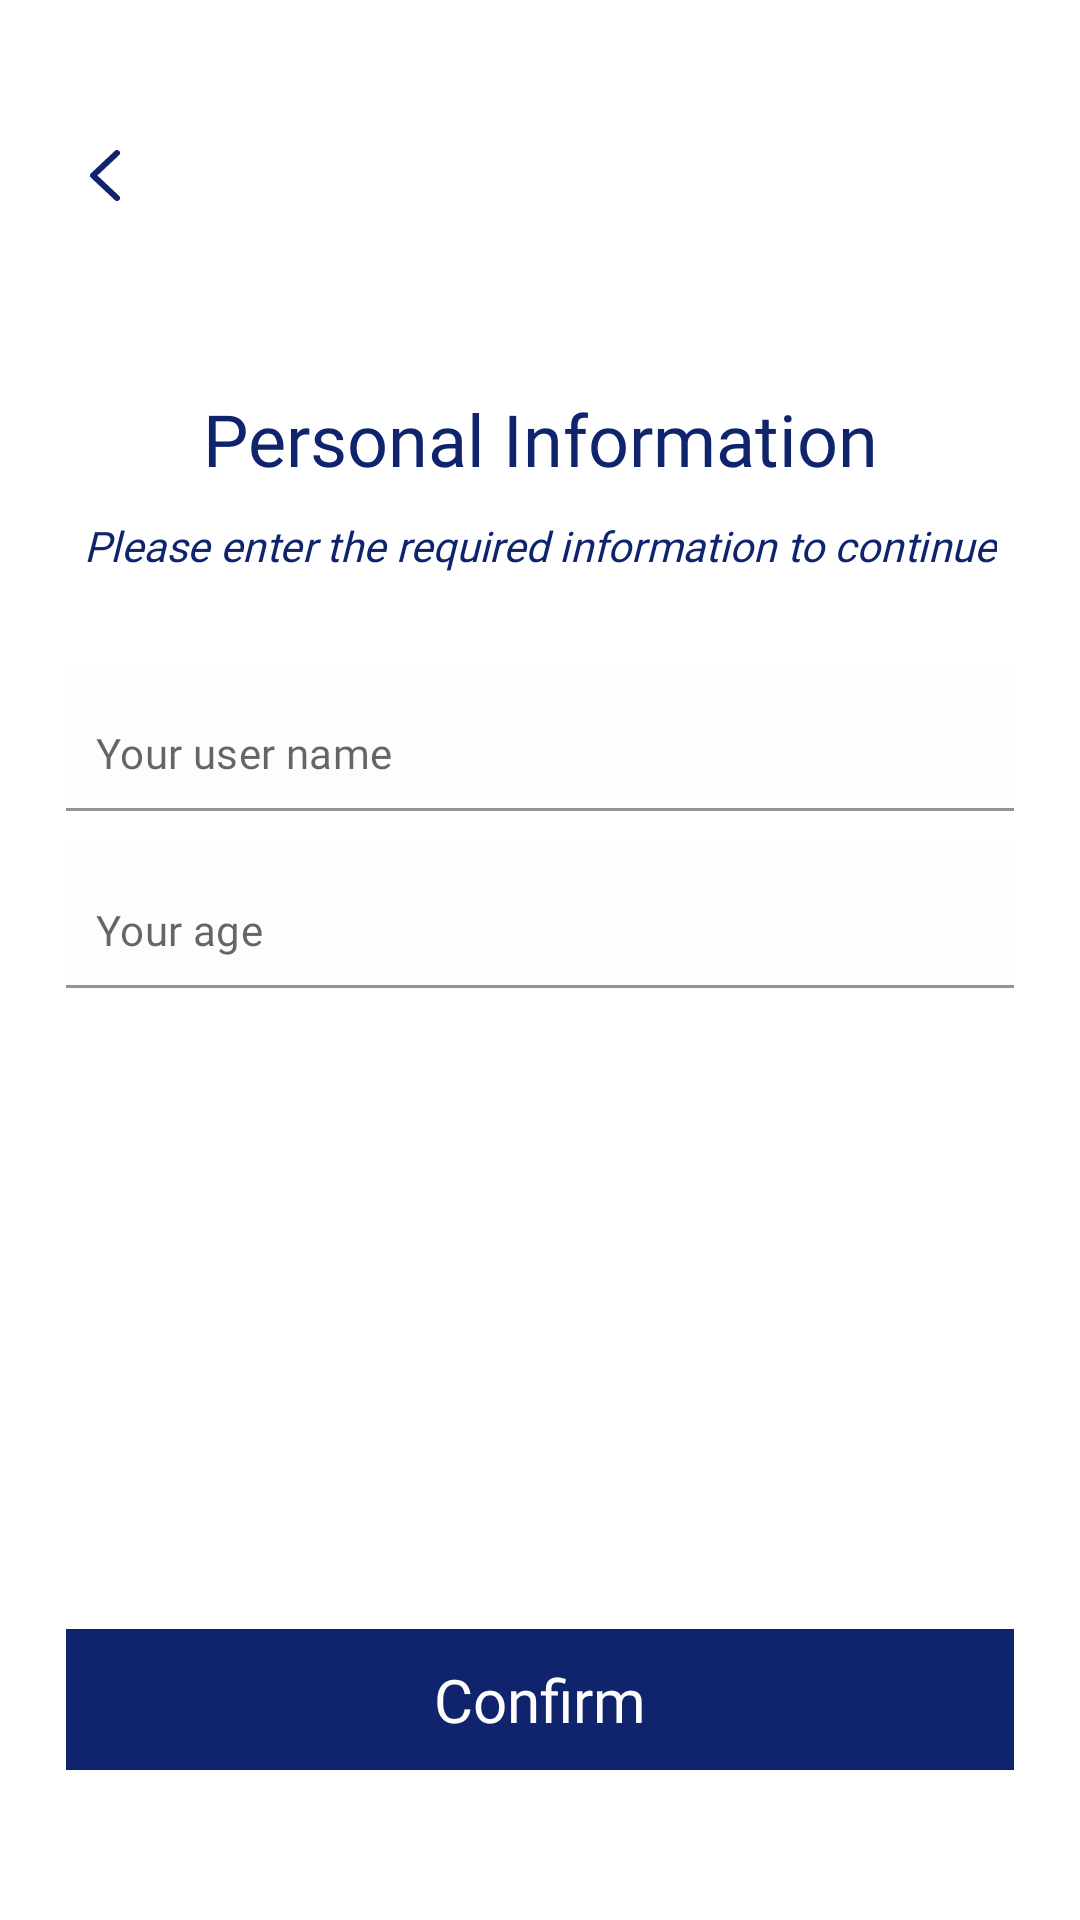

Produce the Android XML layout that renders to this screen, including the resource entries it uses.
<!-- AndroidManifest.xml: application theme Theme.GeoCare -->
<!-- res/layout/activity_personal_information.xml -->
<?xml version="1.0" encoding="utf-8"?>
<androidx.constraintlayout.widget.ConstraintLayout xmlns:android="http://schemas.android.com/apk/res/android"
    xmlns:app="http://schemas.android.com/apk/res-auto"
    xmlns:tools="http://schemas.android.com/tools"
    android:layout_width="match_parent"
    android:layout_height="match_parent"
    tools:context=".Register.PersonalInformation">


    <ImageView
        android:id="@+id/InfoRegisterBackArrowIcon"
        android:layout_width="wrap_content"
        android:layout_height="wrap_content"
        app:layout_constraintTop_toTopOf="parent"
        app:layout_constraintStart_toStartOf="parent"
        android:layout_marginTop="50dp"
        android:layout_marginStart="30dp"
        android:src="@drawable/back_button"/>

    <TextView
        android:id="@+id/InfoRegisterTitle1"
        android:layout_width="wrap_content"
        android:layout_height="wrap_content"
        app:layout_constraintTop_toTopOf="parent"
        app:layout_constraintStart_toStartOf="parent"
        app:layout_constraintEnd_toEndOf="parent"
        android:layout_marginTop="130dp"
        android:text="Personal Information"
        android:textSize="24sp"
        android:textColor="@color/blue_deep"
        android:fontFamily="@font/albra_semi" />
    <TextView
        android:id="@+id/InfoRegisterTitle2"
        android:layout_width="wrap_content"
        android:layout_height="wrap_content"
        app:layout_constraintTop_toBottomOf="@id/InfoRegisterTitle1"
        app:layout_constraintRight_toRightOf="parent"
        app:layout_constraintLeft_toLeftOf="parent"
        android:layout_marginTop="10dp"
        android:text="Please enter the required information to continue"
        android:textSize="14dp"
        android:textStyle="italic"
        android:textColor="@color/blue_deep"
        android:fontFamily="@font/lato_medium"
        android:maxLines="2"
        android:autoSizeTextType="uniform"/>

    <com.google.android.material.textfield.TextInputLayout
        android:id="@+id/InfoRegisterUserNameLayout"
        android:layout_width="match_parent"
        android:layout_height="wrap_content"
        android:background="@color/white"
        app:layout_constraintTop_toBottomOf="@id/InfoRegisterTitle2"
        app:layout_constraintRight_toRightOf="parent"
        app:layout_constraintLeft_toLeftOf="parent"
        android:layout_marginTop="30dp"
        android:layout_marginHorizontal="22dp"
        android:hint=""
        app:hintEnabled="false">

        <com.google.android.material.textfield.TextInputEditText
            android:id="@+id/InfoRegisterUserNameEditText"
            android:layout_width="match_parent"
            android:layout_height="wrap_content"
            app:layout_constraintStart_toStartOf="parent"
            app:layout_constraintEnd_toEndOf="parent"
            app:layout_constraintTop_toTopOf="parent"
            android:paddingTop="20dp"
            android:paddingStart="10dp"
            android:hint="Your user name"
            android:backgroundTint="@android:color/transparent"
            android:textSize="14sp"
            android:textColor="@color/black"
            android:fontFamily="@font/lato_medium"
            android:maxLines="1"
            android:lines="1"
            android:singleLine="true"/>
    </com.google.android.material.textfield.TextInputLayout>


    <com.google.android.material.textfield.TextInputLayout
        android:id="@+id/InfoRegisterAgeLayout"
        android:layout_width="match_parent"
        android:layout_height="wrap_content"
        android:background="@color/white"
        app:layout_constraintTop_toBottomOf="@id/InfoRegisterUserNameLayout"
        app:layout_constraintRight_toRightOf="parent"
        app:layout_constraintLeft_toLeftOf="parent"
        android:layout_marginTop="10dp"
        android:layout_marginHorizontal="22dp"
        android:hint=""
        app:hintEnabled="false">
        <EditText
            android:id="@+id/InfoRegisterAgeText"
            android:layout_width="match_parent"
            android:layout_height="wrap_content"
            app:layout_constraintStart_toStartOf="parent"
            app:layout_constraintEnd_toEndOf="parent"
            app:layout_constraintTop_toTopOf="parent"
            android:paddingTop="20dp"
            android:paddingStart="10dp"
            android:hint="Your age"
            android:inputType="number"
            android:textSize="14sp"
            android:backgroundTint="@android:color/transparent"
            android:textColor="@color/black"
            android:fontFamily="@font/lato_medium"
            android:maxLines="1"
            android:lines="1"
            android:singleLine="true"/>
    </com.google.android.material.textfield.TextInputLayout>


    <TextView
        android:id="@+id/InfoRegisterConfirmButton"
        android:layout_width="match_parent"
        android:layout_height="wrap_content"
        app:layout_constraintBottom_toBottomOf="parent"
        app:layout_constraintStart_toStartOf="parent"
        app:layout_constraintEnd_toEndOf="parent"
        android:layout_marginHorizontal="22dp"
        android:layout_marginBottom="50dp"
        android:paddingHorizontal="30dp"
        android:paddingVertical="10dp"
        android:background="@color/blue_deep"
        android:text="Confirm"
        android:textSize="20sp"
        android:textColor="@color/white"
        android:fontFamily="@font/lato_medium"
        android:gravity="center"/>

</androidx.constraintlayout.widget.ConstraintLayout>
<!-- resources referenced by this layout -->
<resources>
  <color name="black">#FF000000</color>
  <color name="blue_deep">#10246E</color>
  <color name="white">#FFFDFDFD</color>
  <!-- drawable back_button: png bitmap (drawable, 389 bytes) -->
  <style name="Theme.GeoCare" parent="Base.Theme.GeoCare" />
  <style name="Base.Theme.GeoCare" parent="Theme.MaterialComponents.DayNight.NoActionBar">
          
          
          <item name="android:statusBarColor" tools:targetApi="TIRAMISU">@color/black</item>
          <item name="android:windowLightStatusBar">true</item>
          <item name="android:windowActivityTransitions">true</item>
      </style>
</resources>
